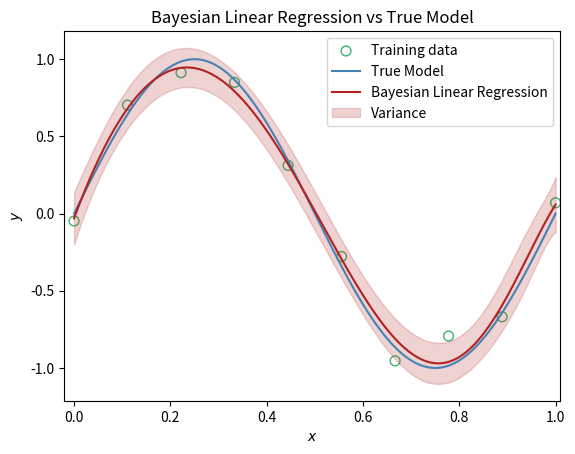

Recreate this plot in Python. (Note: this script raises an exception after producing the figure.)
import numpy as np
from numpy.linalg import inv, norm
import matplotlib.pyplot as plt


# Define the polynomial model
def polynomial_model(M, x):
    polynomial_terms = []
    for i in range(M+1):
        polynomial_terms.append(np.array(x)**i)
    return polynomial_terms


# Define Sine function
def sinusoidal(x):
    return np.sin(2 * np.pi * x)


# Function for generating training data , where y_train = y_true + gaussian noise
def generate_toy_data(sample_size, std):
    x = np.linspace(0, 1, sample_size)
    y = sinusoidal(x) + np.random.normal(scale=std, size=x.shape)
    return x, y

#  Function that predicts m and s^2
def bayesian_prediction(a, b, Phi_test, Phi_train, y_train):
    Sigma = np.linalg.inv(a * np.eye(M + 1) + b * Phi_train.T @ Phi_train)
    m = b * Phi_test @ Sigma @ Phi_train.T @ y_train
    sigma = 1 / b + Phi_test @ Sigma @ Phi_test.T
    var = np.diag(sigma)

    return m, var


# Number of training data points
N = 10

# Degree of polynomial for φ(x)
M = 9

# Gaussian noise
m_noise = 0
beta = 11.1
s_noise = 1/beta

# Prior parameter
alpha = 0.0005


# Generate train data
x_train, y_train = generate_toy_data(sample_size=N, std=s_noise)

# Generate Φ(x)
Phi_train = []
for i in range(N):
    Phi_train.append(polynomial_model(M, x_train[i]))
Phi_train = np.array(Phi_train)

# Generate test data
x_test = np.linspace(0, 1, 1000)
Phi_test = np.array([polynomial_model(M=M, x=x) for x in x_test])

# Calculate the true and the predicted value
t = sinusoidal(x_test)
m, var = bayesian_prediction(a=alpha, b=beta, Phi_test=Phi_test, Phi_train=Phi_train, y_train=y_train)


plt.figure()
plt.scatter(x_train, y_train, facecolor="none", edgecolor="mediumseagreen", s=50, label="Training data")
plt.plot(x_test, t, color='steelblue', label='True Model')
plt.plot(x_test, m, color='firebrick', label='Bayesian Linear Regression')
plt.fill_between(x_test, m - var, m + var, alpha=0.2, color='firebrick', label='Variance')
plt.xlabel('$x$')
plt.xlim(-0.02, 1.01)
plt.ylabel('$y$')
plt.title('Bayesian Linear Regression vs True Model')
plt.legend()
plt.savefig('./output/ex5/bayesian_approach.pdf')



